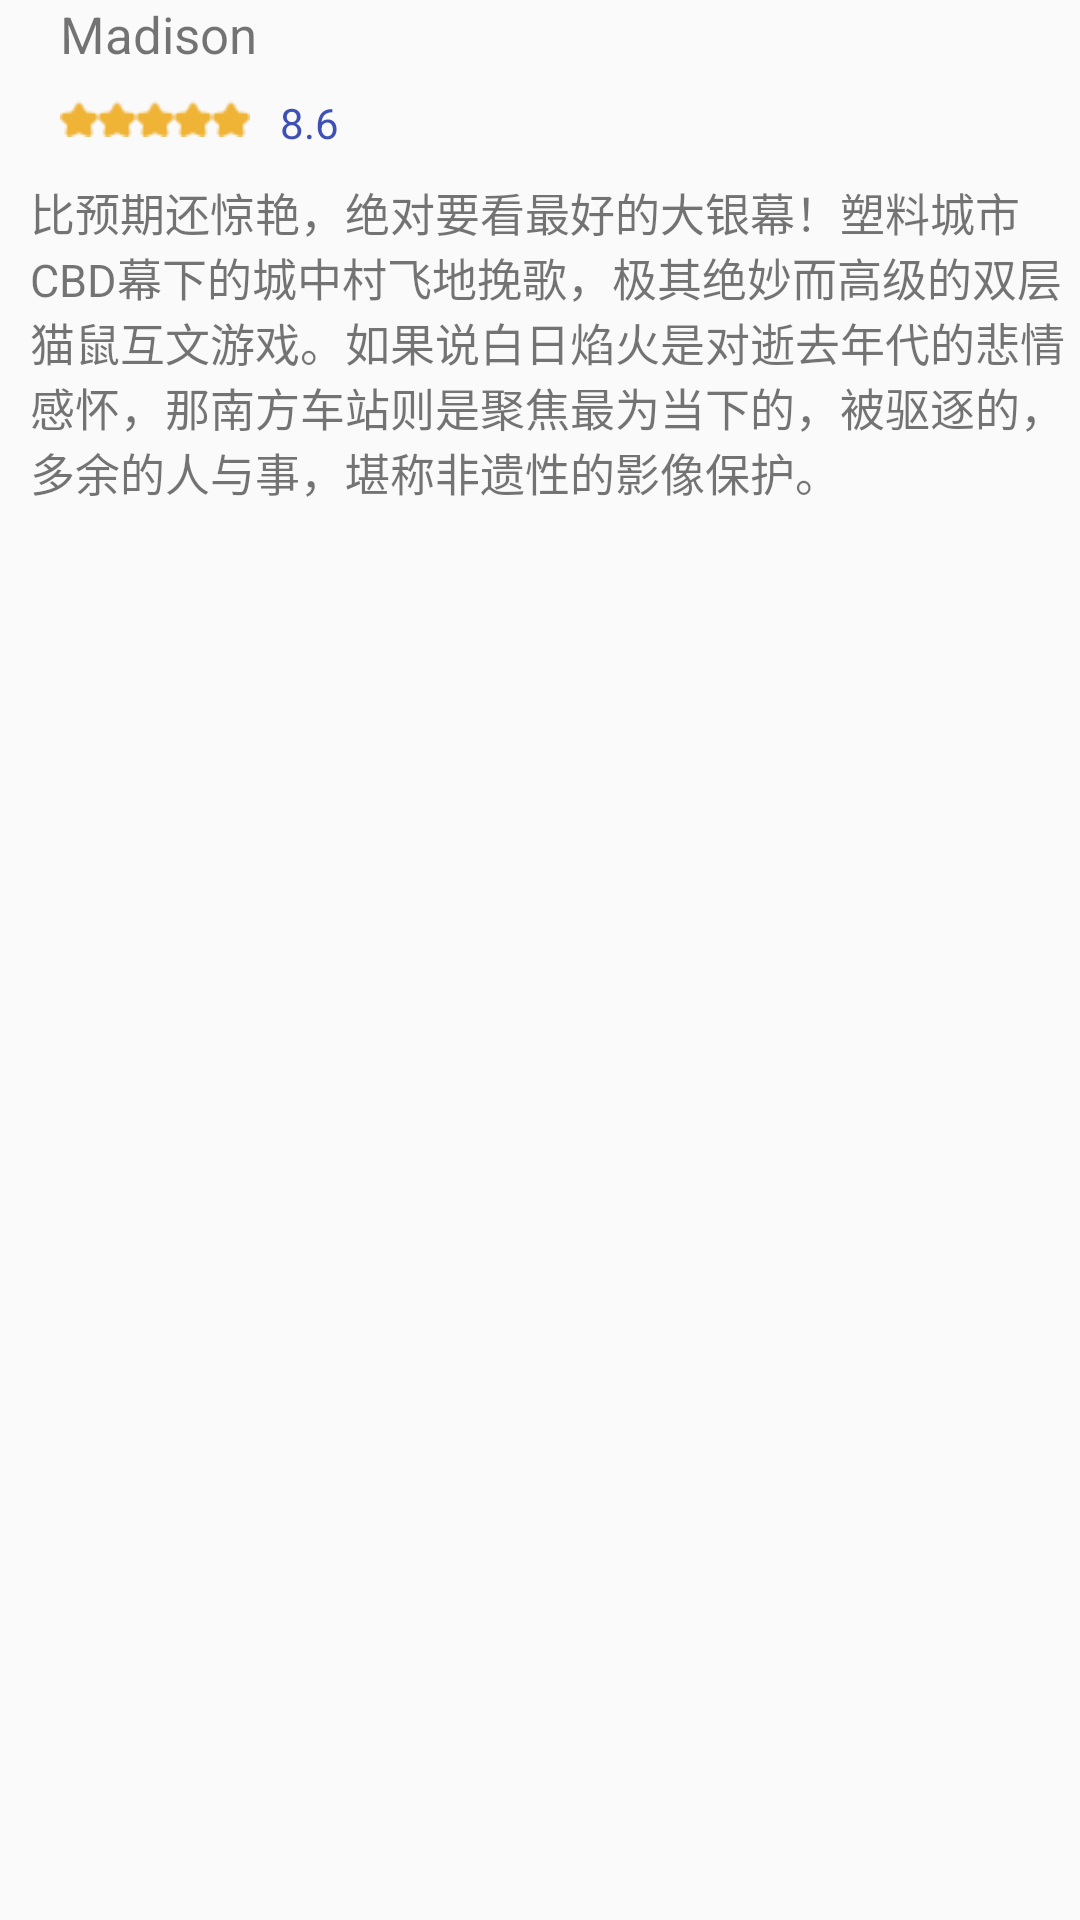

This screen was rendered from an Android layout file. Write that file and the resources it references.
<!-- AndroidManifest.xml: application theme ThemeNoActionBar -->
<!-- res/layout/list_view_movie_comment.xml -->
<?xml version="1.0" encoding="utf-8"?>
<LinearLayout xmlns:android="http://schemas.android.com/apk/res/android"
    xmlns:app="http://schemas.android.com/apk/res-auto"
    android:layout_width="match_parent"
    android:layout_height="wrap_content"
    android:layout_marginBottom="20dp"
    android:orientation="vertical">

    <LinearLayout
        android:layout_width="match_parent"
        android:layout_height="60dp"
        android:orientation="horizontal">

        <ImageView
            android:id="@+id/mc_icon"
            android:layout_width="wrap_content"
            android:layout_height="wrap_content"
            android:layout_marginLeft="10dp"
            android:layout_weight="1"
            app:srcCompat="@drawable/icon" />

        <LinearLayout
            android:layout_width="700dp"
            android:layout_height="match_parent"
            android:layout_weight="1"
            android:orientation="vertical">

            <TextView
                android:id="@+id/mc_username"
                android:layout_width="match_parent"
                android:layout_height="wrap_content"
                android:layout_marginLeft="10dp"
                android:layout_weight="1"
                android:text="Madison"
                android:textSize="17sp" />

            <LinearLayout
                android:layout_width="100dp"
                android:layout_height="20dp"
                android:layout_marginLeft="10dp"
                android:layout_weight="1"
                android:orientation="horizontal">

                <ImageView
                    android:layout_width="wrap_content"
                    android:layout_height="wrap_content"
                    android:layout_weight="1"
                    app:srcCompat="@drawable/star" />

                <ImageView
                    android:layout_width="wrap_content"
                    android:layout_height="wrap_content"
                    android:layout_weight="1"
                    app:srcCompat="@drawable/star" />

                <ImageView
                    android:layout_width="wrap_content"
                    android:layout_height="wrap_content"
                    android:layout_weight="1"
                    app:srcCompat="@drawable/star" />

                <ImageView
                    android:layout_width="wrap_content"
                    android:layout_height="wrap_content"
                    android:layout_weight="1"
                    app:srcCompat="@drawable/star" />

                <ImageView
                    android:layout_width="wrap_content"
                    android:layout_height="wrap_content"
                    android:layout_weight="1"
                    app:srcCompat="@drawable/star" />

                <TextView
                    android:id="@+id/mc_score"
                    android:layout_width="30dp"
                    android:layout_height="match_parent"
                    android:layout_marginLeft="10dp"
                    android:layout_weight="1"
                    android:text="8.6"
                    android:textColor="#3F51B5" />
            </LinearLayout>
        </LinearLayout>

    </LinearLayout>

    <TextView
        android:id="@+id/mc_comment"
        android:layout_width="match_parent"
        android:layout_height="wrap_content"
        android:layout_marginLeft="10dp"
        android:text="比预期还惊艳，绝对要看最好的大银幕！塑料城市CBD幕下的城中村飞地挽歌，极其绝妙而高级的双层猫鼠互文游戏。如果说白日焰火是对逝去年代的悲情感怀，那南方车站则是聚焦最为当下的，被驱逐的，多余的人与事，堪称非遗性的影像保护。"
        android:textSize="15sp" />
</LinearLayout>
<!-- resources referenced by this layout -->
<resources>
  <!-- drawable icon: jpg bitmap (drawable, 55748 bytes) -->
  <!-- drawable star: png bitmap (drawable, 425 bytes) -->
  <style name="ThemeNoActionBar" parent="Theme.AppCompat.Light.NoActionBar">
          <item name="colorPrimary">@color/colorPrimary</item>
          <item name="colorPrimaryDark">@color/colorPrimaryDark</item>
          <item name="colorAccent">@color/colorAccent</item>
          <item name="android:textColorPrimary">#000</item>
      </style>
  <color name="colorPrimary">#2B6FD5</color>
  <color name="colorPrimaryDark">#3C57C4</color>
  <color name="colorAccent">#6F7691</color>
</resources>
